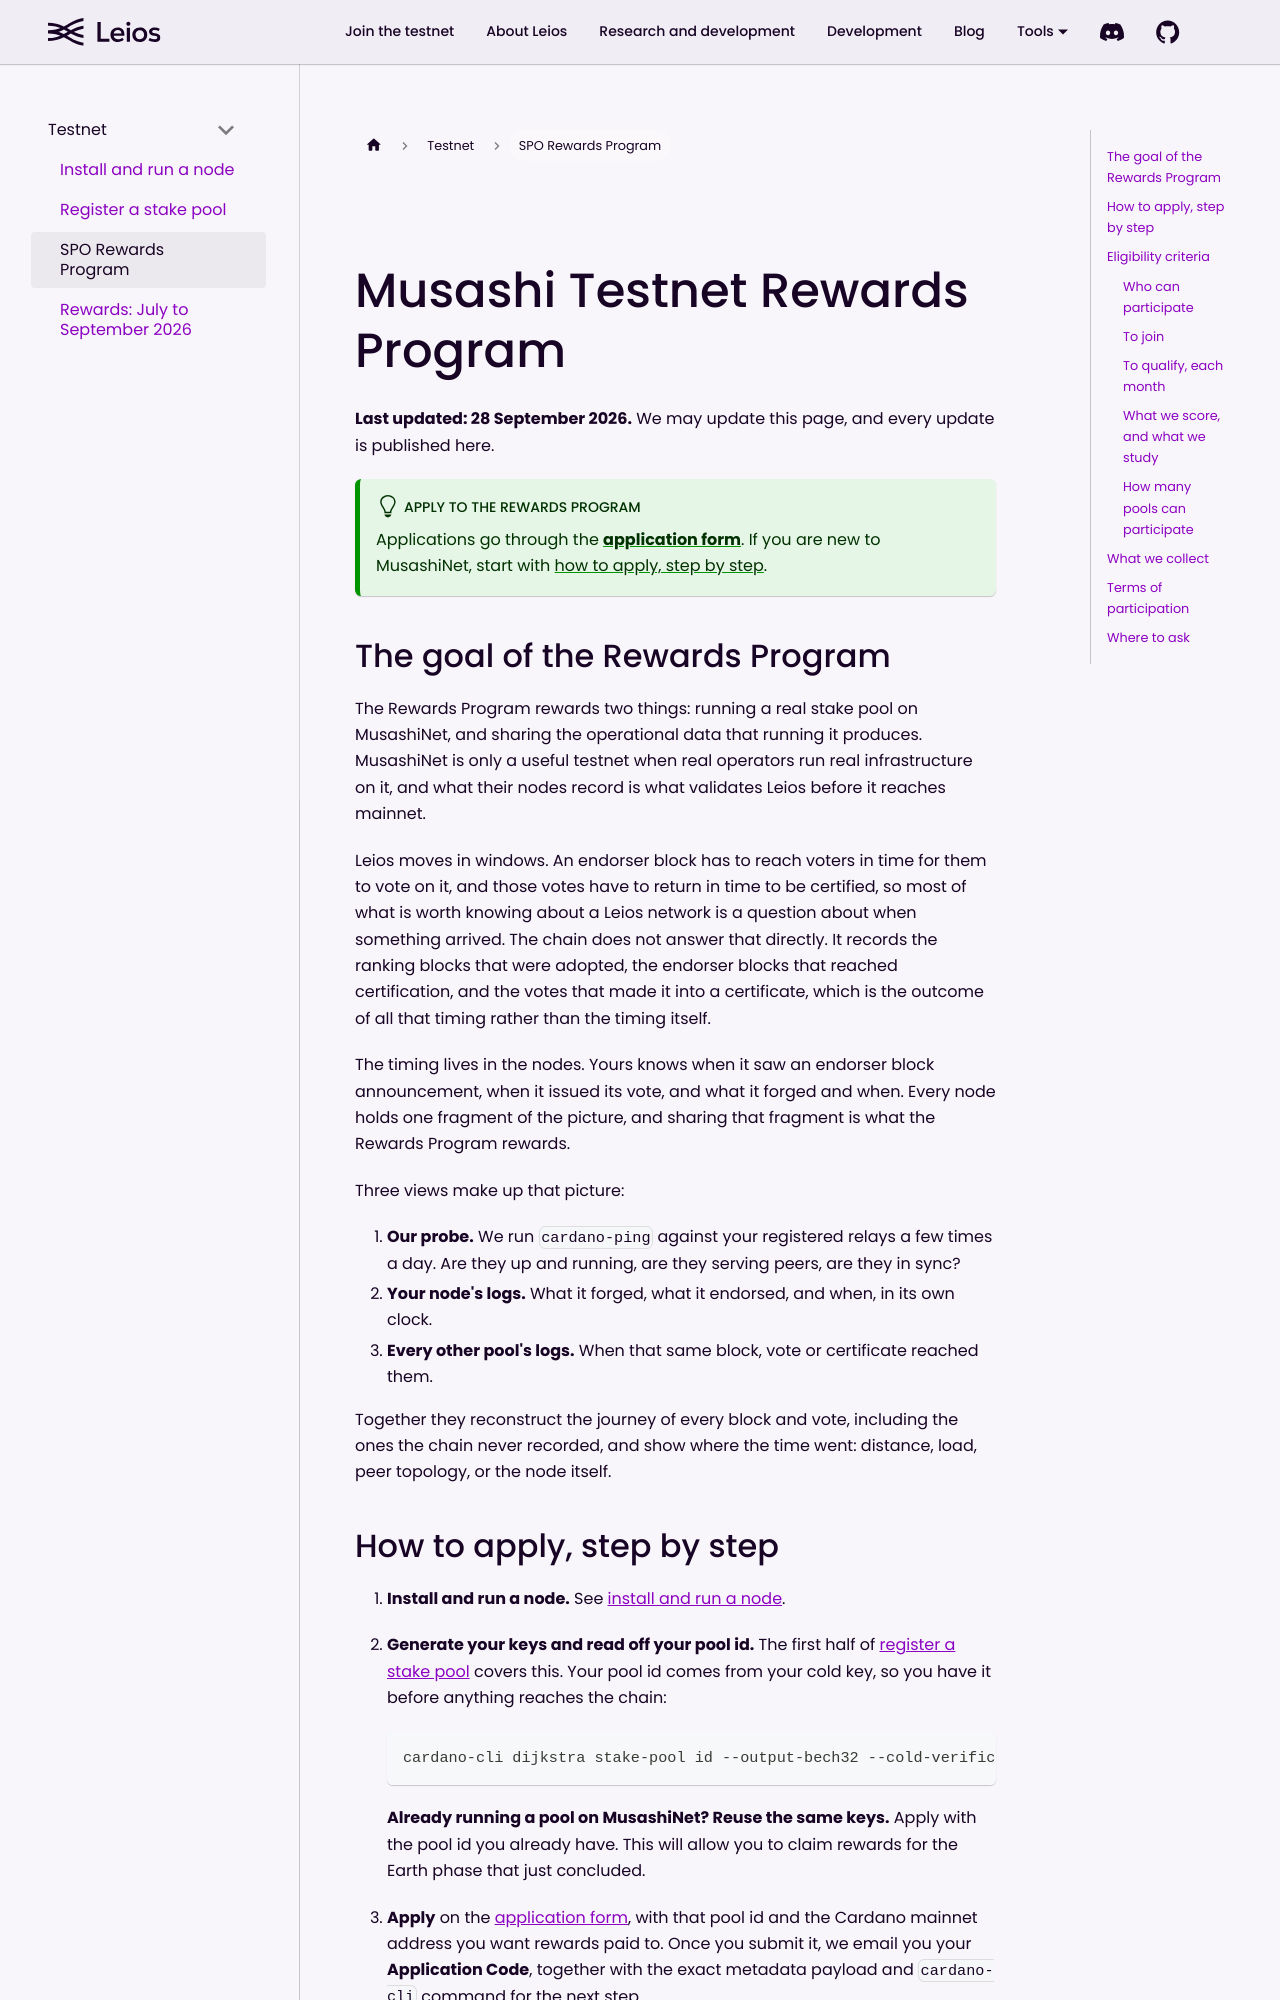

repository: input-output-hk/ouroboros-leios · page: docs/testnet/rewards-program/index.html · generator: docusaurus

---
sidebar_position: 3
sidebar_label: SPO Rewards Program
title: Musashi Testnet Rewards Program
slug: /testnet/rewards-program
description: What the Musashi Testnet Rewards Program rewards stake pool operators for, how to apply, and the criteria a pool has to meet to be paid.
keywords:
  - leios
  - musashinet
  - testnet
  - stake pool
  - incentives
  - rewards program
  - eligibility
  - rewards
---

# Musashi Testnet Rewards Program

**Last updated: 28 September 2026.** We may update this page, and every update is published here.

:::tip Apply to the Rewards Program

Applications go through the
**[application form](https://forms.gle/Y2VVFSZdykmMjFTs9)**. If you are new to MusashiNet, start with
[how to apply, step by step](#how-to-apply-step-by-step).

:::

## The goal of the Rewards Program

The Rewards Program rewards two things: running a real stake pool on MusashiNet, and sharing the
operational data that running it produces. MusashiNet is only a useful testnet when real operators
run real infrastructure on it, and what their nodes record is what validates Leios before it reaches
mainnet.

Leios moves in windows. An endorser block has to reach voters in time for them to vote on it, and
those votes have to return in time to be certified, so most of what is worth knowing about a Leios
network is a question about when something arrived. The chain does not answer that directly. It
records the ranking blocks that were adopted, the endorser blocks that reached certification, and the
votes that made it into a certificate, which is the outcome of all that timing rather than the timing
itself.

The timing lives in the nodes. Yours knows when it saw an endorser block announcement, when it
issued its vote, and what it forged and when. Every node holds one fragment of the picture, and
sharing that fragment is what the Rewards Program rewards.

Three views make up that picture:

1. **Our probe.** We run `cardano-ping` against your registered relays a few times a day. Are they
   up and running, are they serving peers, are they in sync?
2. **Your node's logs.** What it forged, what it endorsed, and when, in its own clock.
3. **Every other pool's logs.** When that same block, vote or certificate reached them.

Together they reconstruct the journey of every block and vote, including the ones the chain never
recorded, and show where the time went: distance, load, peer topology, or the node itself.
